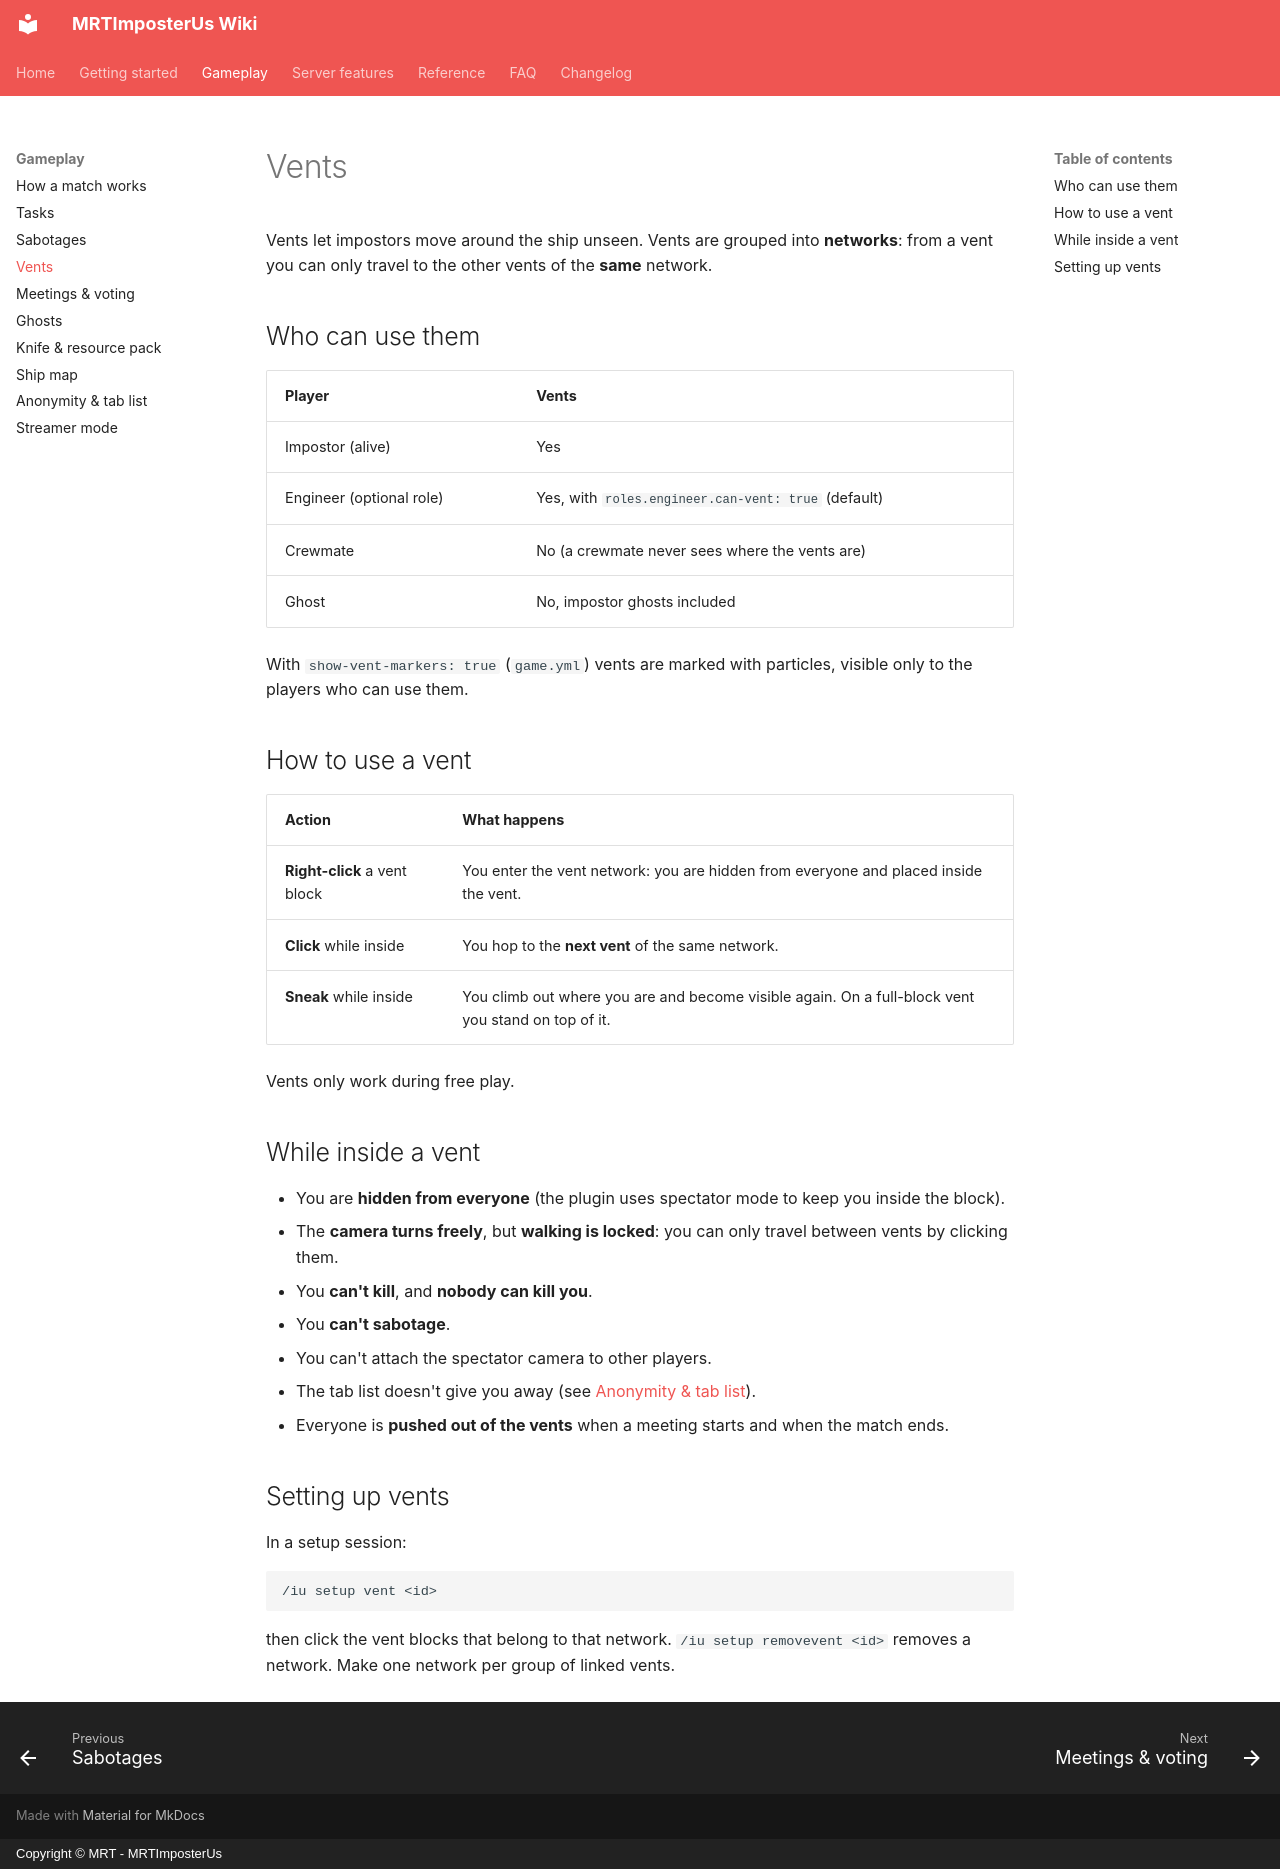

repository: Giuseppe-Marco/mrtimposterus-wiki · page: gameplay/vents/index.html · generator: mkdocs · copyright: Copyright © MRT - MRTImposterUs

# Vents

Vents let impostors move around the ship unseen. Vents are grouped into **networks**: from a vent you can only travel to the other vents of the **same** network.

## Who can use them

| Player | Vents |
|---|---|
| Impostor (alive) | Yes |
| Engineer (optional role) | Yes, with `roles.engineer.can-vent: true` (default) |
| Crewmate | No (a crewmate never sees where the vents are) |
| Ghost | No, impostor ghosts included |

With `show-vent-markers: true` (`game.yml`) vents are marked with particles, visible only to the players who can use them.

## How to use a vent

| Action | What happens |
|---|---|
| **Right-click** a vent block | You enter the vent network: you are hidden from everyone and placed inside the vent. |
| **Click** while inside | You hop to the **next vent** of the same network. |
| **Sneak** while inside | You climb out where you are and become visible again. On a full-block vent you stand on top of it. |

Vents only work during free play.

## While inside a vent

- You are **hidden from everyone** (the plugin uses spectator mode to keep you inside the block).
- The **camera turns freely**, but **walking is locked**: you can only travel between vents by clicking them.
- You **can't kill**, and **nobody can kill you**.
- You **can't sabotage**.
- You can't attach the spectator camera to other players.
- The tab list doesn't give you away (see [Anonymity & tab list](anonymity.md)).
- Everyone is **pushed out of the vents** when a meeting starts and when the match ends.

## Setting up vents

In a setup session:

```text
/iu setup vent <id>
```

then click the vent blocks that belong to that network. `/iu setup removevent <id>` removes a network. Make one network per group of linked vents.
